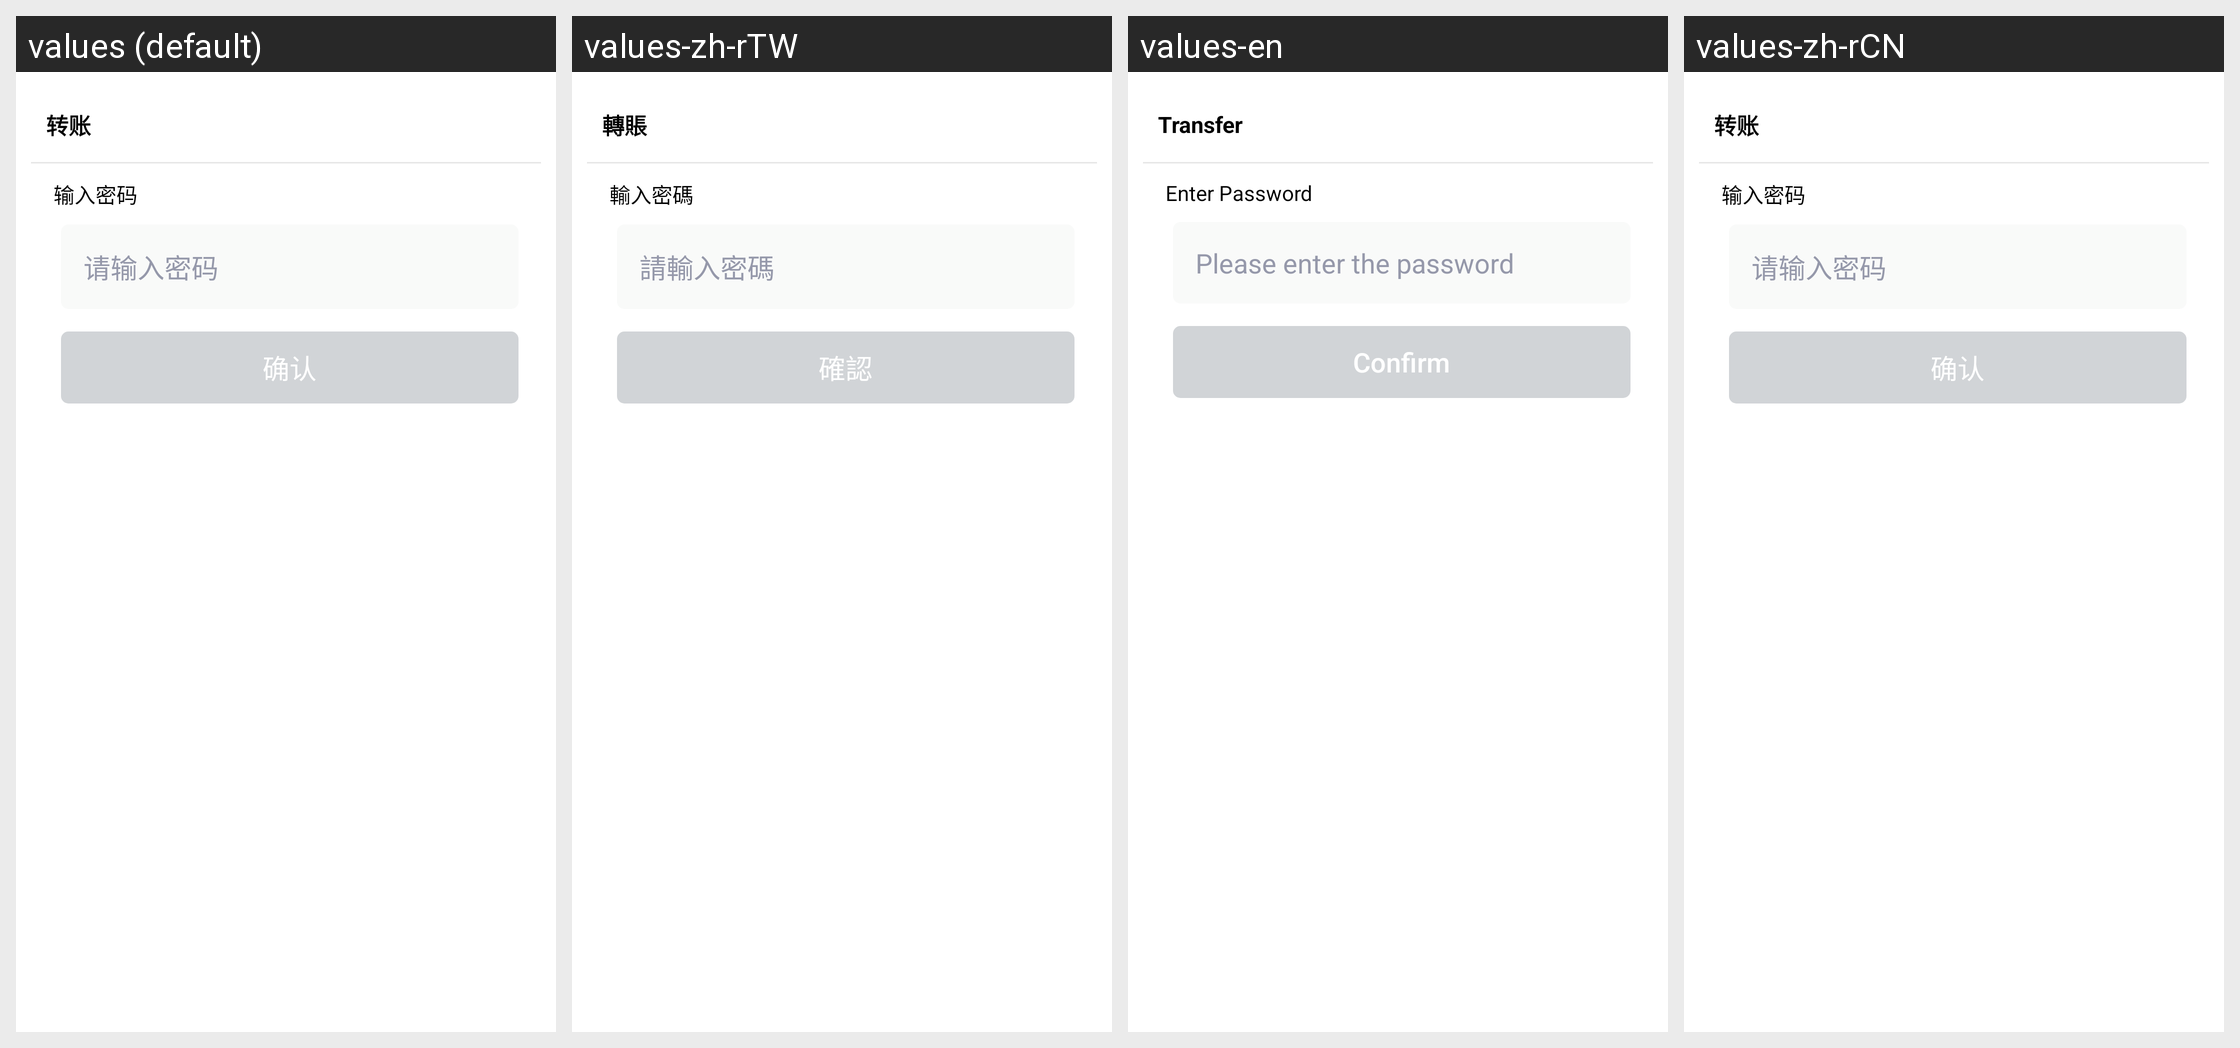

Here is an Android app screen in its default locale and in the app's own translations. Write out the translated-string differences for the strings that appear on this screen.
Android screen res/layout/dialog_password_confirmation.xml rendered under 4 locales, left to right: values (default), values-zh-rTW, values-en, values-zh-rCN. Device: Nexus 5 (rendered at 1080×1920; each locale shown at half size, 540×960, under a caption strip naming it); theme Theme.MaterialComponents.DayNight.NoActionBar.
Strings drawn on this screen, with the default value and each locale's value (text and hints the layout hard-codes, and strings that could not be matched under every locale, appear in the picture but are not listed):

transfer
  values: 转账
  values-zh-rTW: 轉賬
  values-en: Transfer
  values-zh-rCN: 转账

input_password
  values: 输入密码
  values-zh-rTW: 輸入密碼
  values-en: Enter Password
  values-zh-rCN: 输入密码

please_input_password
  values: 请输入密码
  values-zh-rTW: 請輸入密碼
  values-en: Please enter the password
  values-zh-rCN: 请输入密码

confirm
  values: 确认
  values-zh-rTW: 確認
  values-en: Confirm
  values-zh-rCN: 确认
